The GitHub repository seba-bs22/Proyecto-Final-DecklyBuy-TCG- contains a labelled image folder "dataset" with 8 categories: damaged, heavily played, invalid card, lightly played, mint, moderately played, near mint, not card. Examples follow, each with its label.

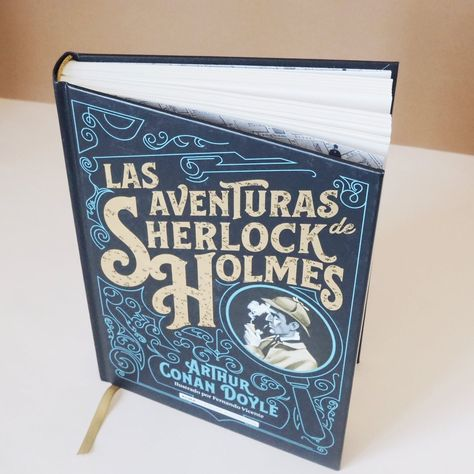
Label: not card

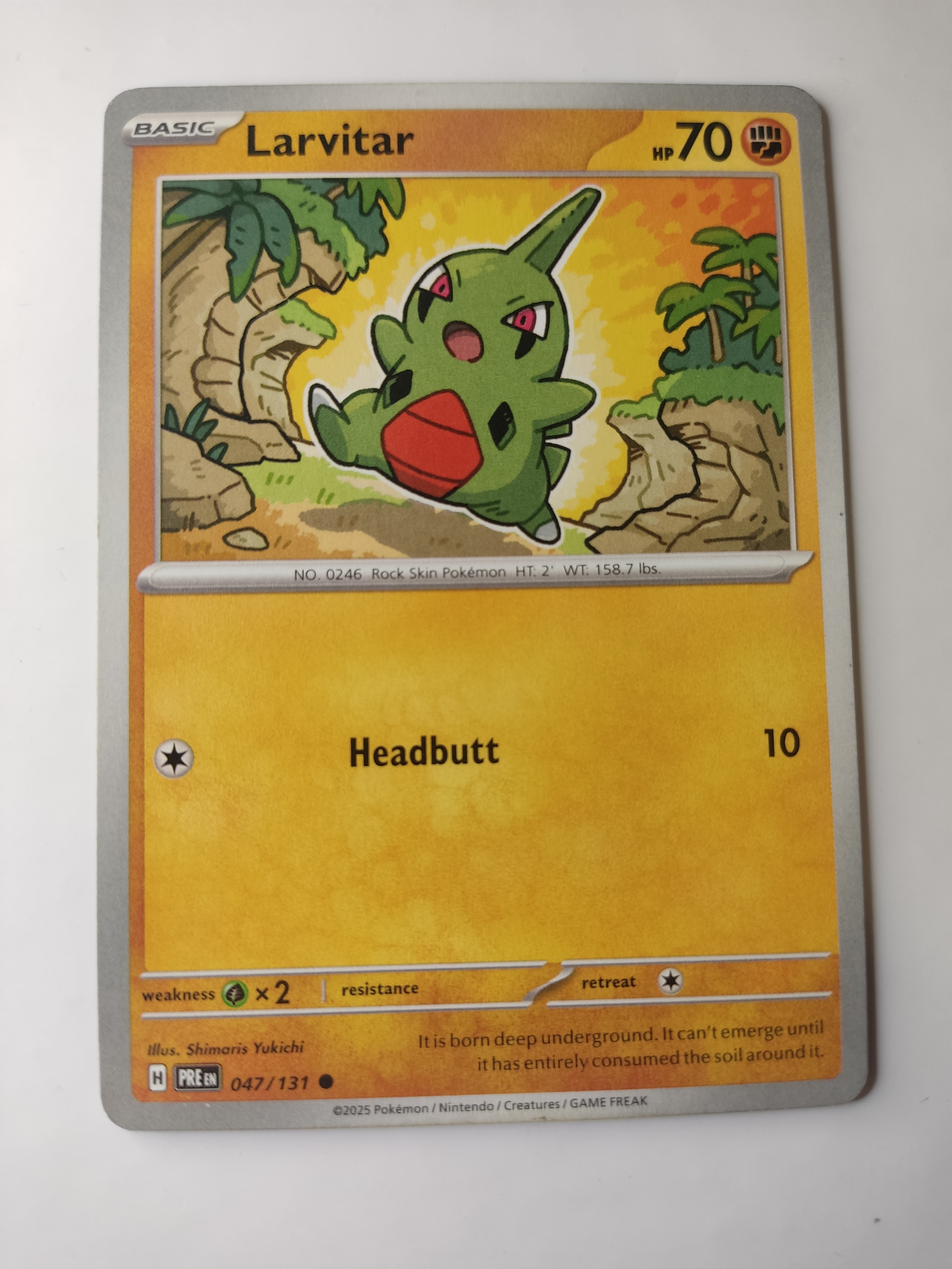
Label: mint

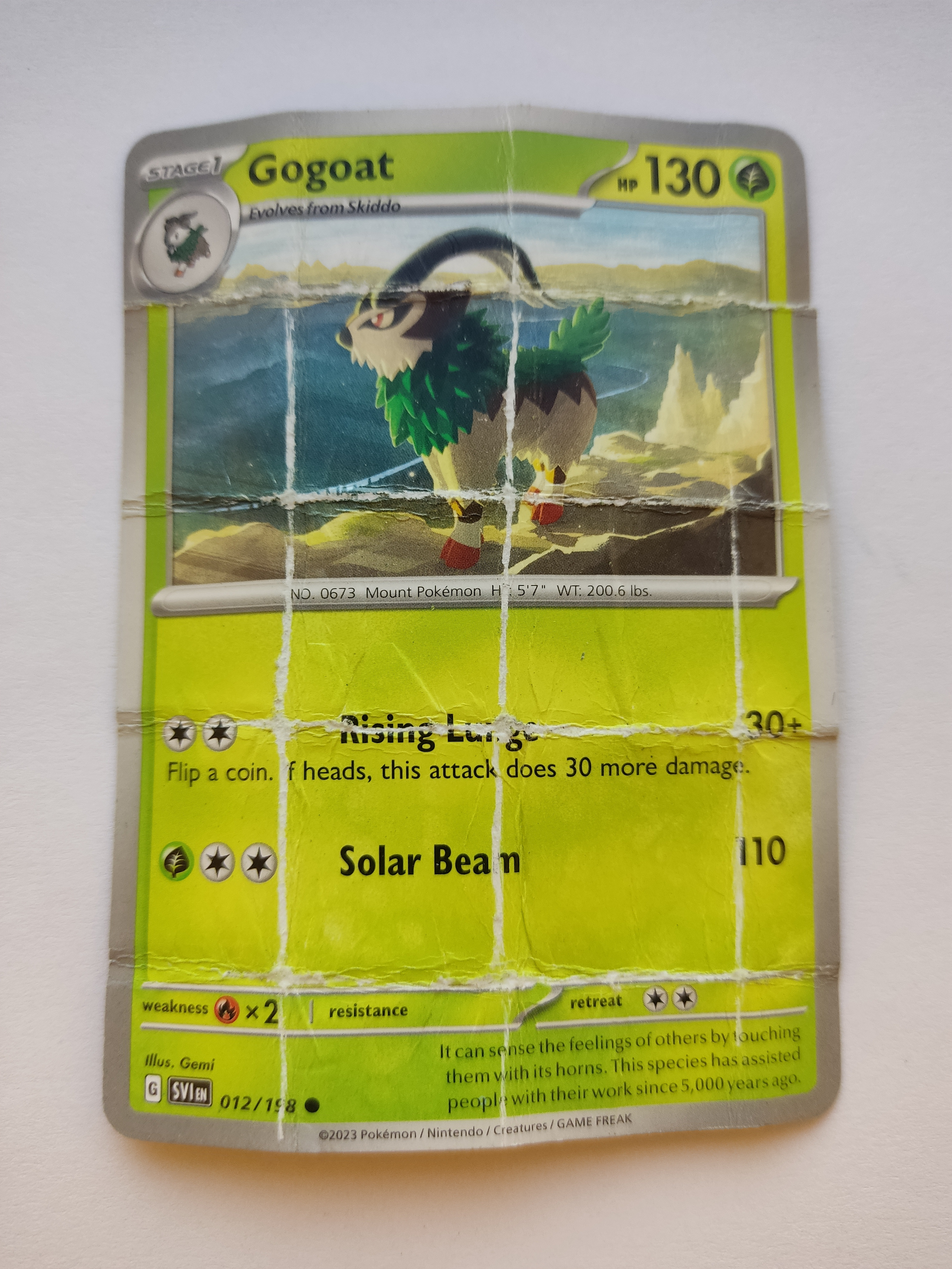
Label: damaged

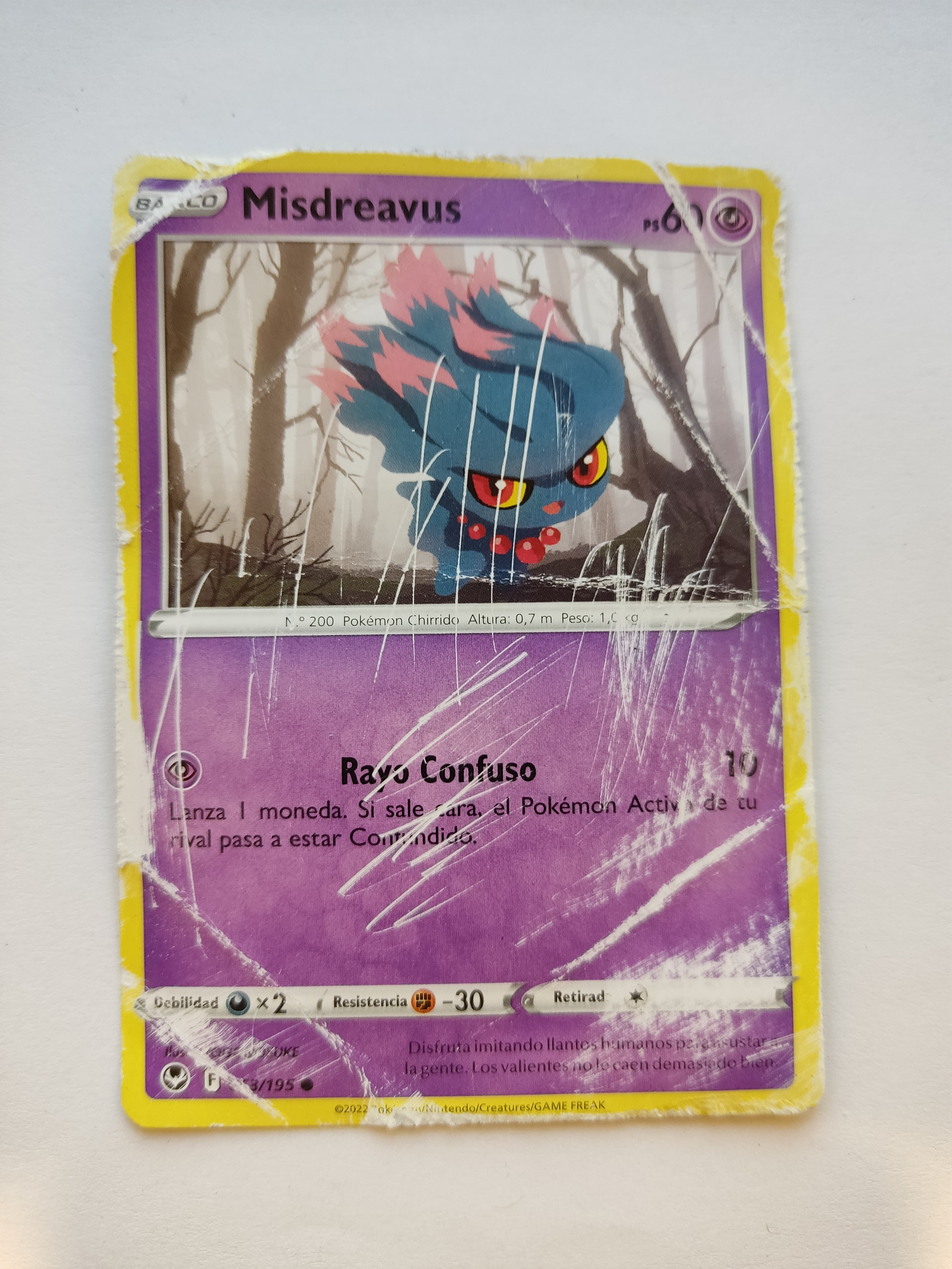
Label: heavily played

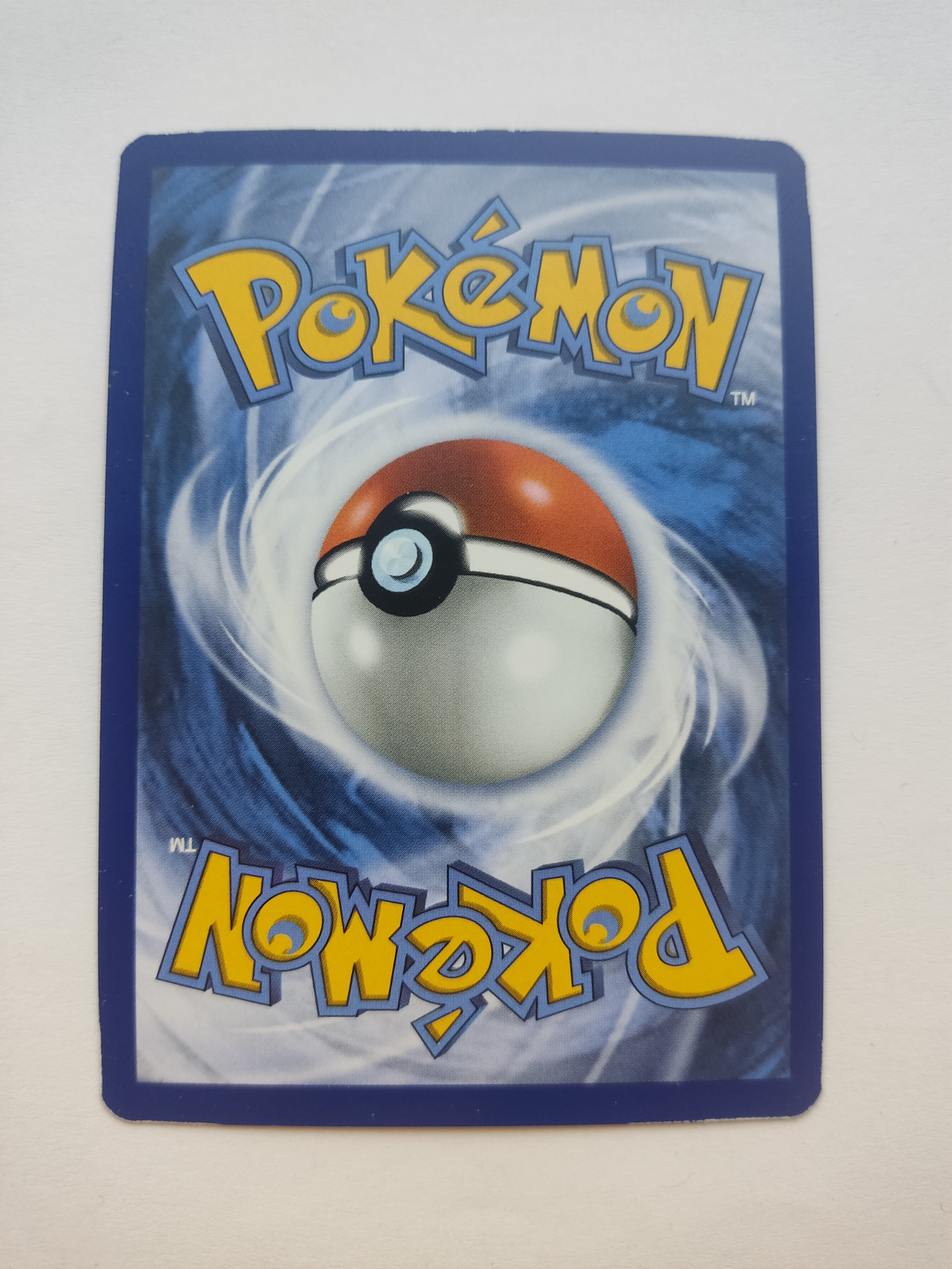
Label: lightly played

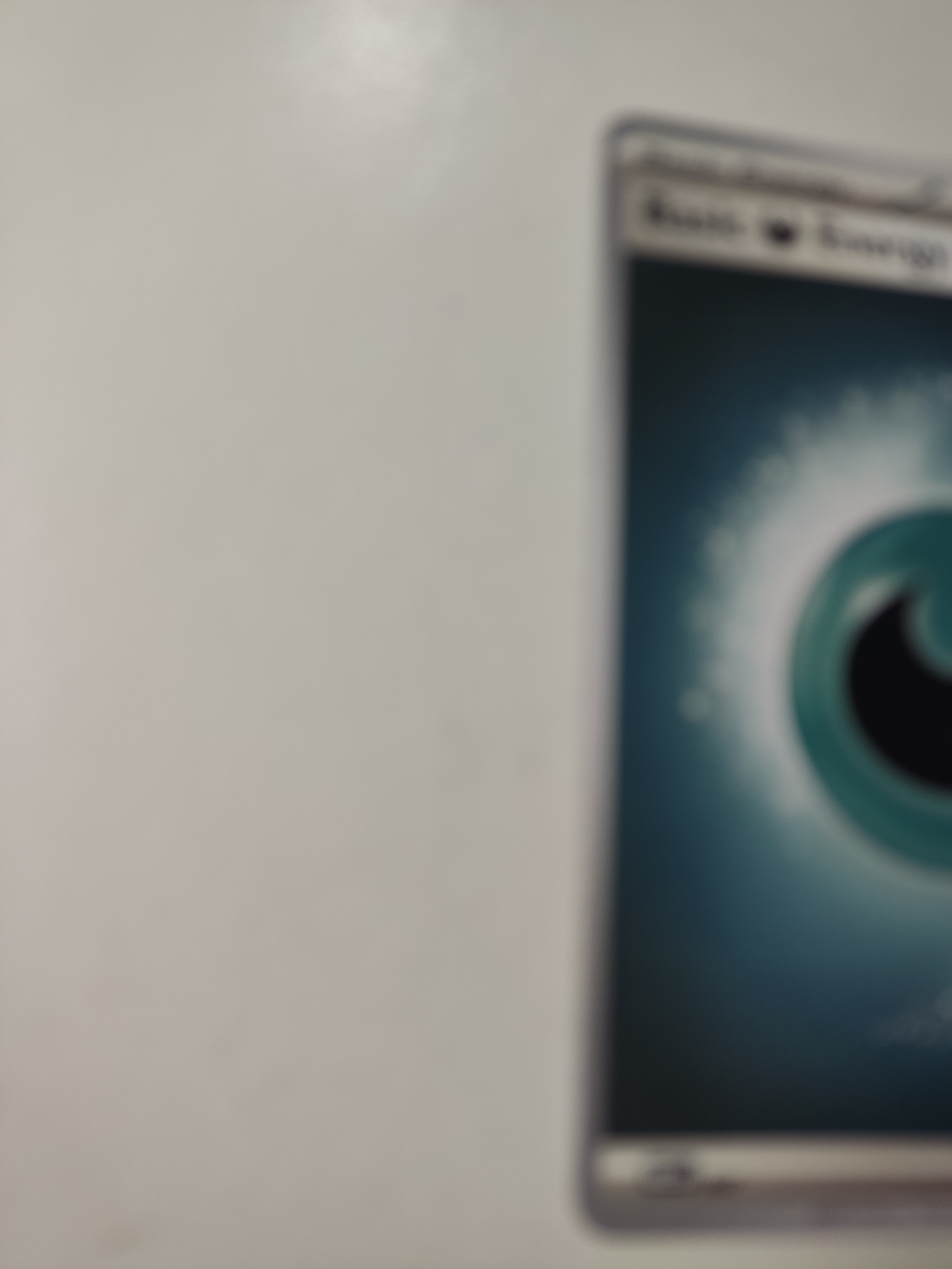
Label: invalid card
